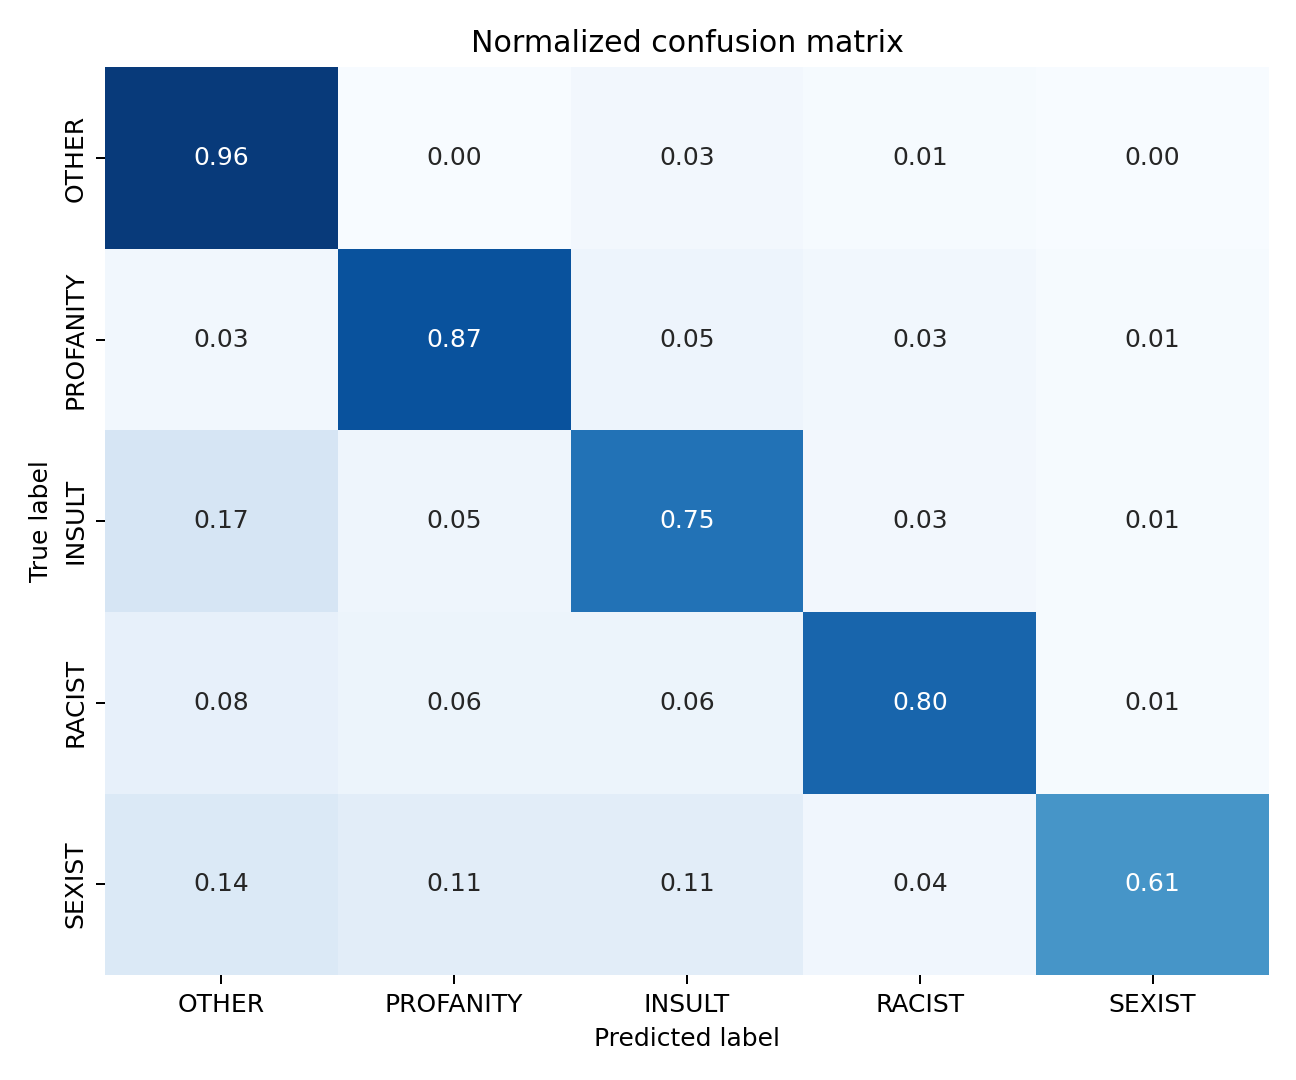

Source data for this figure (header and first rows):
, OTHER, PROFANITY, INSULT, RACIST, SEXIST
OTHER, 0.9573, 0.001239, 0.02744, 0.01151, 0.002478
PROFANITY, 0.03287, 0.8692, 0.05296, 0.0347, 0.01023
INSULT, 0.1688, 0.04824, 0.7452, 0.02907, 0.008658
RACIST, 0.08262, 0.0577, 0.05508, 0.7961, 0.008525
SEXIST, 0.1418, 0.1064, 0.1064, 0.03546, 0.6099
